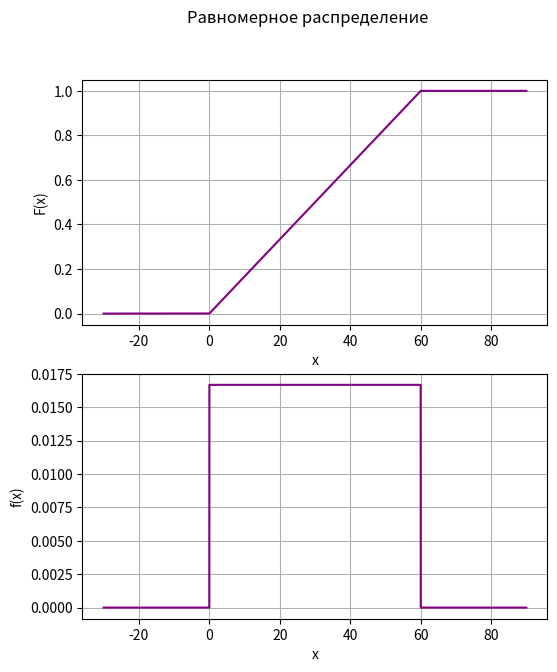
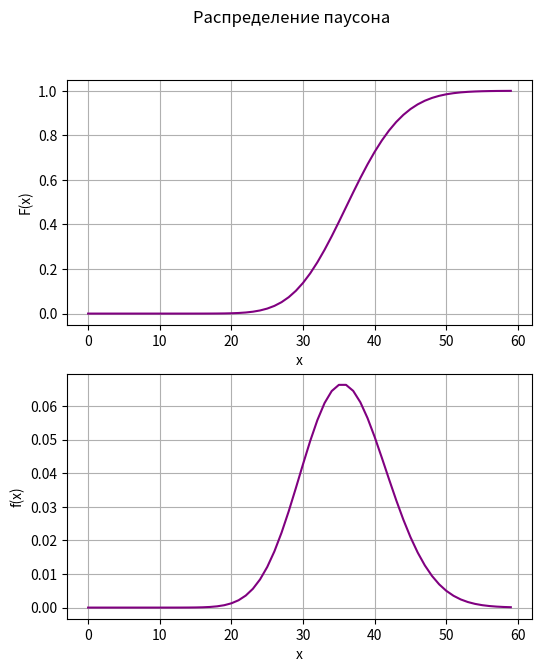

Python code for these plots, in order:
from scipy.stats import norm, poisson
import matplotlib.pyplot as plt
from math import sqrt, e, factorial
import numpy as np

def poisson_function(x, lam):
    return ( pow(e, -lam) * pow(lam, x) ) / factorial(x)


def poisson_density(x, lam):
    sum = 0
    for i in range(x):
        sum += ( pow(e, -lam) * pow(lam, i) ) / factorial(i)

    return sum


def ud_function(a, b, x):
    return (x - a) / (b - a) if a <= x < b else 0 if x < a else 1


def ud_density(a, b, x):
    return 1 / (b - a) if a <= x <= b else 0


def draw_graphics(x, y_function, y_density, name):
    fig, axs = plt.subplots(2, figsize=(6, 7))

    fig.suptitle(name)
    axs[0].plot(x, y_function, color='purple')
    axs[1].plot(x, y_density, color='purple')

    axs[0].set_xlabel('x')
    axs[0].set_ylabel('F(x)')

    axs[1].set_xlabel('x')
    axs[1].set_ylabel('f(x)')

    axs[0].grid(True)
    axs[1].grid(True)
    plt.show()


def main():
    a = 0
    b = 60
    delta = b - a
    x = np.arange(a - delta / 2, b + delta / 2, 0.001)
    y_function = [ud_function(a, b, _x) for _x in x]
    y_density = [ud_density(a, b, _x) for _x in x]
    draw_graphics(x, y_function, y_density, 'Равномерное распределение')

    lam = 36
    x = range(a, b, 1)
    poisson_dist = [poisson_function(_x, lam) for _x in x]
    poisson_den = [poisson_density(_x, lam) for _x in x]

    draw_graphics(x, poisson_den, poisson_dist, "Распределение паусона")


if __name__ == '__main__':
    main()